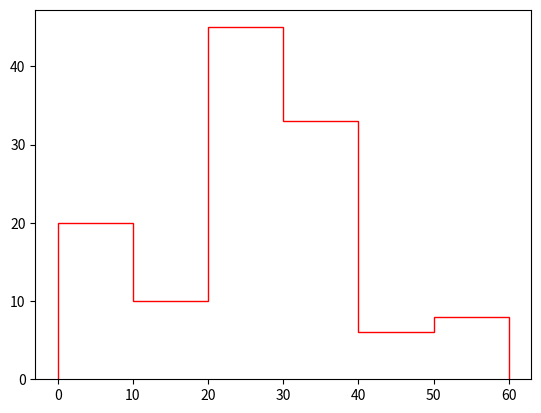

This chart was generated by the following Python code:
import matplotlib.pyplot as plt
d=[5,15,25,35,45,55]
plt.hist(d,bins=[0,10,20,30,40,50,60],weights=[20,10,45,33,6,8],histtype="step",edgecolor="red")
plt.show()
